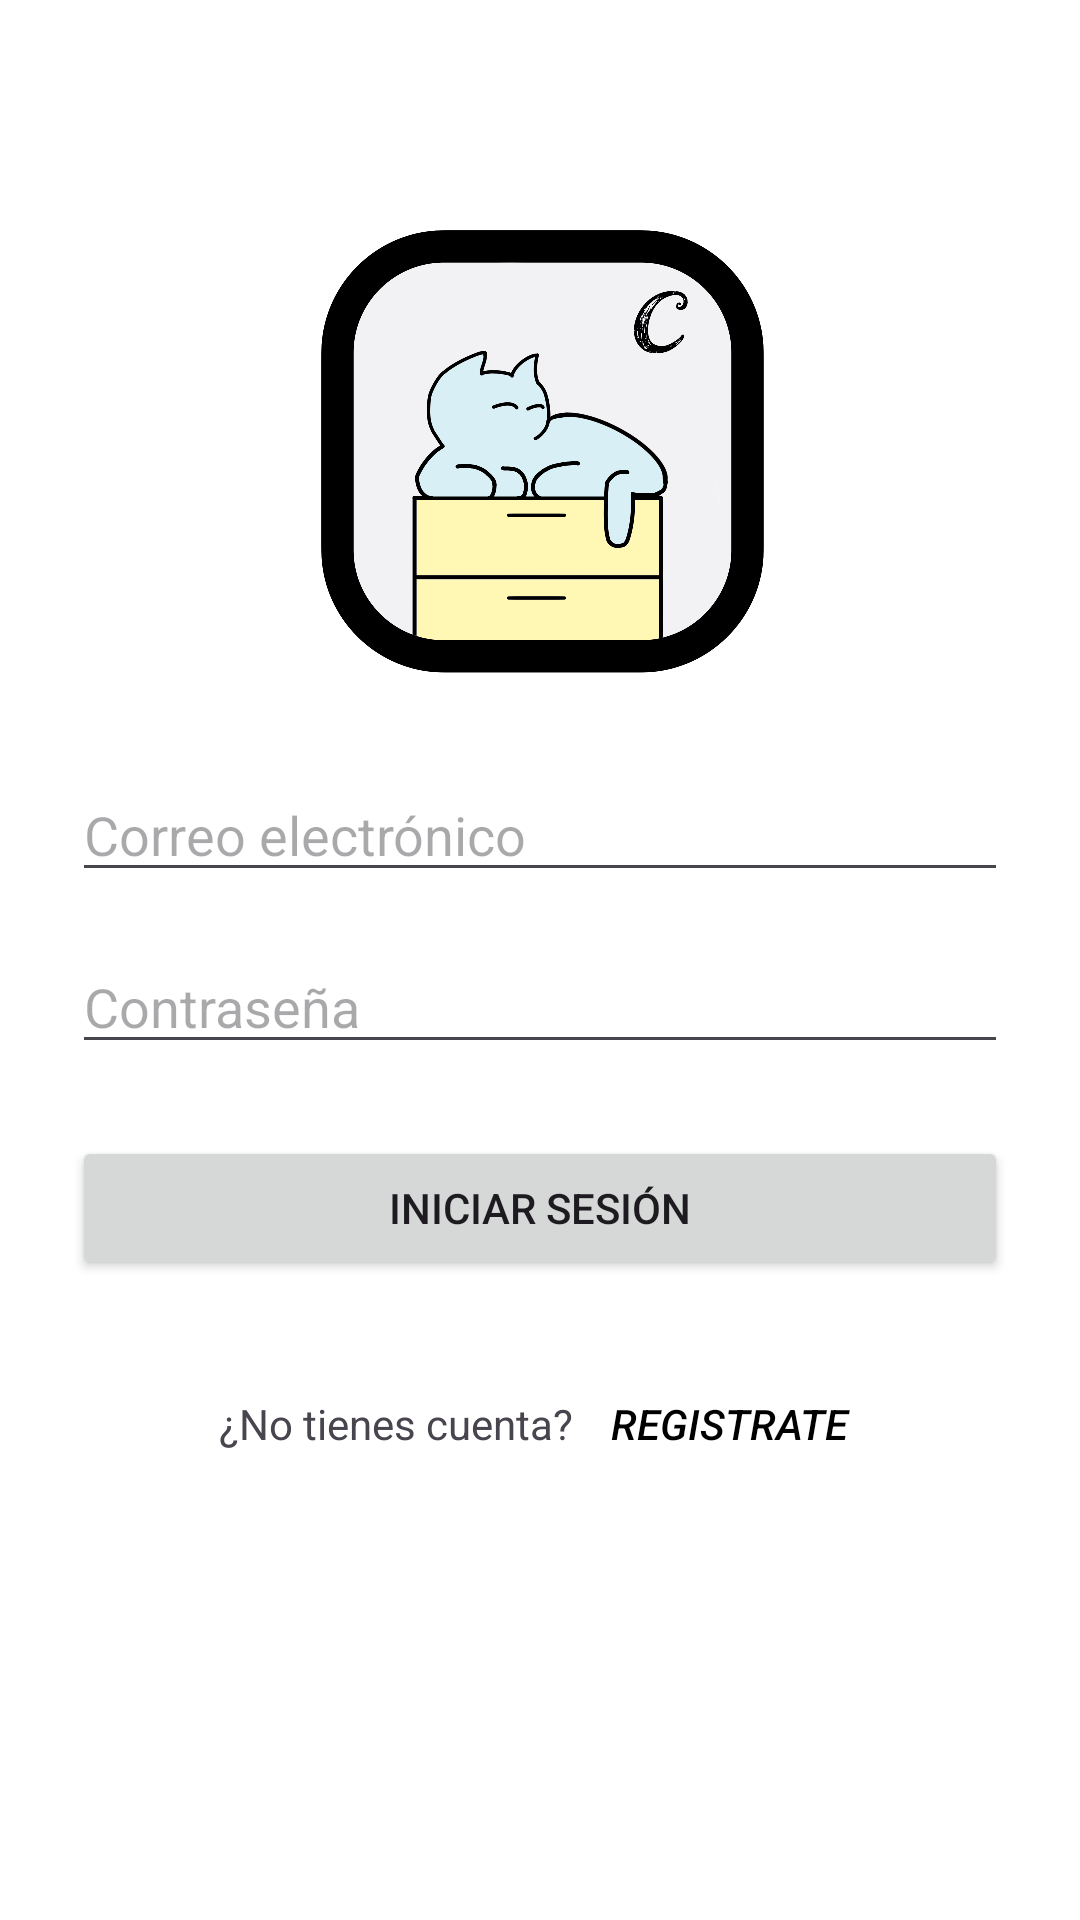

Produce the Android XML layout that renders to this screen, including the resource entries it uses.
<!-- AndroidManifest.xml: application theme Theme.ArmarioVirtual -->
<!-- res/layout/auth_login_activity.xml -->
<?xml version="1.0" encoding="utf-8"?>
<androidx.constraintlayout.widget.ConstraintLayout xmlns:android="http://schemas.android.com/apk/res/android"
    xmlns:app="http://schemas.android.com/apk/res-auto"
    xmlns:tools="http://schemas.android.com/tools"
    android:id="@+id/main"
    android:layout_width="match_parent"
    android:layout_height="match_parent"
    android:padding="24dp"
    tools:context=".views.activity.LoginActivity">

    <ImageView
        android:id="@+id/imageView"
        android:layout_width="160dp"
        android:layout_height="160dp"
        android:src="@drawable/logo_aplicacion"
        app:layout_constraintTop_toTopOf="parent"
        app:layout_constraintStart_toStartOf="parent"
        app:layout_constraintEnd_toEndOf="parent"
        app:layout_constraintBottom_toTopOf="@+id/editTextEmail"
        android:layout_marginTop="48dp" />

    <EditText
        android:id="@+id/editTextEmail"
        android:layout_width="0dp"
        android:layout_height="wrap_content"
        android:hint="@string/email"
        android:inputType="textEmailAddress"
        app:layout_constraintTop_toBottomOf="@id/imageView"
        app:layout_constraintStart_toStartOf="parent"
        app:layout_constraintEnd_toEndOf="parent"
        app:layout_constraintBottom_toTopOf="@+id/editTextPassword"
        android:layout_marginTop="24dp" />

    <EditText
        android:id="@+id/editTextPassword"
        android:layout_width="0dp"
        android:layout_height="wrap_content"
        android:hint="@string/password"
        android:inputType="textPassword"
        app:layout_constraintTop_toBottomOf="@id/editTextEmail"
        app:layout_constraintStart_toStartOf="parent"
        app:layout_constraintEnd_toEndOf="parent"
        app:layout_constraintBottom_toTopOf="@+id/buttonLogin"
        android:layout_marginTop="16dp" />

    <Button
        android:id="@+id/buttonLogin"
        android:layout_width="0dp"
        android:layout_height="wrap_content"
        android:layout_marginTop="24dp"
        android:layout_marginBottom="24dp"
        android:onClick="bLoginActionPerformed"
        android:text="@string/log_in"
        app:layout_constraintBottom_toTopOf="@+id/registerContainer"
        app:layout_constraintEnd_toEndOf="parent"
        app:layout_constraintStart_toStartOf="parent"
        app:layout_constraintTop_toBottomOf="@id/editTextPassword"
        app:rippleColor="@color/white" />

    <LinearLayout
        android:id="@+id/registerContainer"
        android:layout_width="wrap_content"
        android:layout_height="wrap_content"
        android:orientation="horizontal"
        android:gravity="center_vertical"
        android:layout_marginTop="24dp"
        app:layout_constraintTop_toBottomOf="@id/buttonLogin"
        app:layout_constraintStart_toStartOf="parent"
        app:layout_constraintEnd_toEndOf="parent">

        <TextView
            android:id="@+id/tvNoAccount"
            android:layout_width="wrap_content"
            android:layout_height="wrap_content"
            android:text="@string/no_acc_question" />

        <Button
            android:id="@+id/bRegister"
            android:layout_width="wrap_content"
            android:layout_height="wrap_content"
            android:background="@android:color/transparent"
            android:onClick="bGoRegisterActionPerformed"
            android:text="@string/goRegister"
            android:textColor="?attr/colorOnBackground"
            android:textStyle="italic"
            android:layout_marginStart="8dp"/>
    </LinearLayout>


</androidx.constraintlayout.widget.ConstraintLayout>
<!-- resources referenced by this layout -->
<resources>
  <color name="white">#FFFFFFFF</color>
  <!-- drawable logo_aplicacion: png bitmap (drawable, 257448 bytes) -->
  <string name="email">Correo electrónico</string>
  <string name="goRegister">Registrate</string>
  <string name="log_in">Iniciar sesión</string>
  <string name="no_acc_question">¿No tienes cuenta?</string>
  <string name="password">Contraseña</string>
  <style name="Theme.ArmarioVirtual" parent="Base.Theme.ArmarioVirtual">
          
          <item name="android:navigationBarColor">@android:color/transparent</item>
          <item name="android:statusBarColor">@android:color/transparent</item>
          <item name="android:windowLightStatusBar">?attr/isLightTheme</item>
      </style>
  <style name="Base.Theme.ArmarioVirtual" parent="Theme.Material3.DayNight.NoActionBar">
          <item name="colorPrimary">@color/whitebuttoncolor</item>
          <item name="colorPrimaryVariant">@color/black</item>
          <item name="colorOnPrimary">@color/white</item>
  
          <item name="colorSecondary">@color/whitebuttoncolor</item>
          <item name="colorSecondaryVariant">@color/black</item>
          <item name="colorOnSecondary">@color/black</item>
  
          <item name="android:colorBackground">@color/white</item>
          <item name="colorOnBackground">@color/black</item>
          <item name="colorSurface">@color/white</item>
          <item name="colorOnSurface">@color/black</item>
  
          <item name="colorError">@color/red</item>
          <item name="colorOnError">@color/white</item>
  
          <item name="colorSurfaceVariant">@color/light_grey</item>
          <item name="colorOnSurfaceVariant">@color/grey</item>
  
          <item name="android:statusBarColor">@color/light_grey</item>
          <item name="android:navigationBarColor">@color/white</item>
          <item name="android:windowBackground">@color/white</item>
  
          <item name="tabBackground">@color/white</item>
          <item name="tabTextColor">@color/whitebuttoncolor</item>
          <item name="tabSelectedTextColor">@color/whitebuttoncolor</item>
          <item name="tabIndicatorColor">@color/whitebuttoncolor</item>
  
      </style>
  <color name="whitebuttoncolor">#1C1C1C</color>
  <color name="black">#FF000000</color>
  <color name="red">#FB3636</color>
  <color name="light_grey">#9F9F9F</color>
  <color name="grey">#4C4C4C</color>
</resources>
